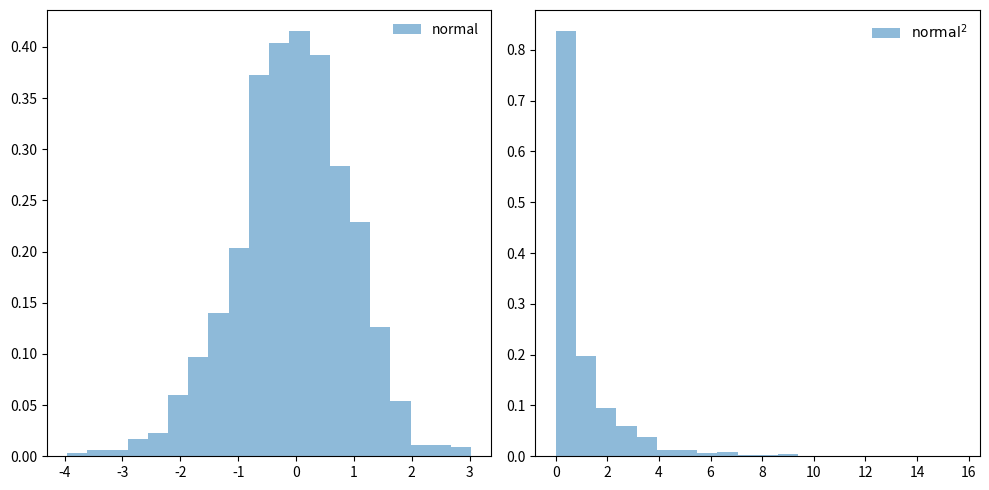
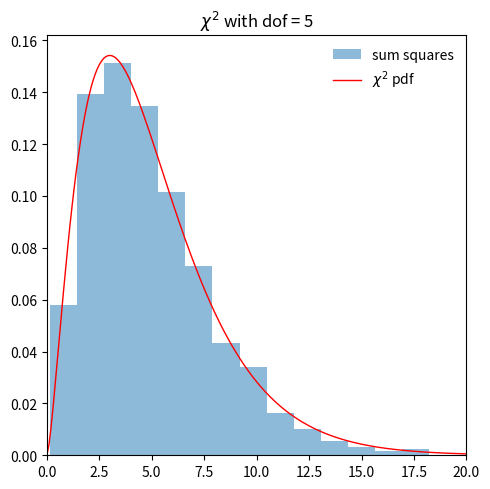
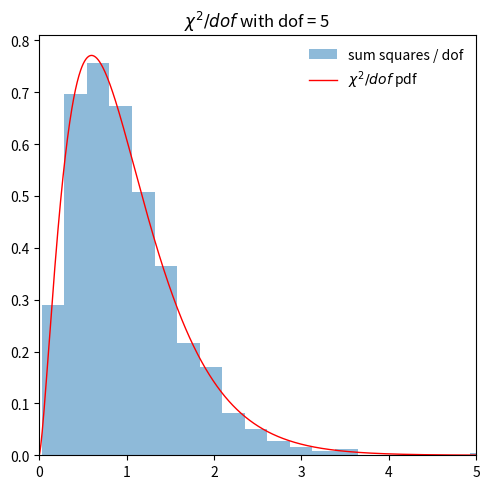

The matplotlib source for these figures, in order:
#!/usr/bin/env python
# coding: utf-8

# # Quick check of the distribution of normal variables squared

# In[1]:


import numpy as np
import matplotlib.pyplot as plt
import scipy.stats as stats


# In[2]:


x_norm_vals = stats.norm.rvs(size=1000, random_state=None)


# In[3]:


fig, ax = plt.subplots(1, 2, figsize=(10,5))
ax[0].hist(x_norm_vals, bins=20, density=True, alpha=0.5, label='normal')
ax[0].legend(loc='best', frameon=False)

ax[1].hist(x_norm_vals**2, bins=20, density=True, alpha=0.5, label=r'${\rm normal}^2$')
ax[1].legend(loc='best', frameon=False)

fig.tight_layout()


# In[4]:


def sum_norm_squares(num):
    """
    Return the sum of num random variables each the square of a random draw
    from a normal distribution
    """
    return np.sum(stats.norm.rvs(size=num, random_state=None)**2)


# In[5]:


num = 5   # number of squared normal-distributed random variables to sum
tot_vals = 1000  # no. of trials
sum_xsq_vals = np.array([sum_norm_squares(num) for i in range(tot_vals)])

fig, ax = plt.subplots(1, 1, figsize=(5,5))

ax.hist(sum_xsq_vals, bins=20, density=True, alpha=0.5, label='sum squares')

x = np.linspace(0,100,1000)
dofs = num
ax.plot(x, stats.chi2.pdf(x, dofs),
       'r-', lw=1, alpha=1, label=r'$\chi^2$ pdf')

ax.set_xlim((0, max(20, 2*dofs)))
ax.legend(loc='best', frameon=False)

ax.set_title(fr'$\chi^2$ with dof = {dofs}')

fig.tight_layout()


# In[6]:



fig, ax = plt.subplots(1, 1, figsize=(5,5))

scaled_sum = sum_xsq_vals/num
ax.hist(scaled_sum, bins=20, density=True, alpha=0.5, 
        label='sum squares / dof')

dofs = num
x = np.linspace(0,5*dofs,1000)
ax.plot(x/dofs, dofs*stats.chi2.pdf(x, dofs),
       'r-', lw=1, alpha=1, label=r'$\chi^2/dof$ pdf')

ax.set_xlim((0, 5))
ax.legend(loc='best', frameon=False)

ax.set_title(fr'$\chi^2/dof$ with dof = {dofs}')
fig.tight_layout()


# In[ ]:





# In[ ]:




